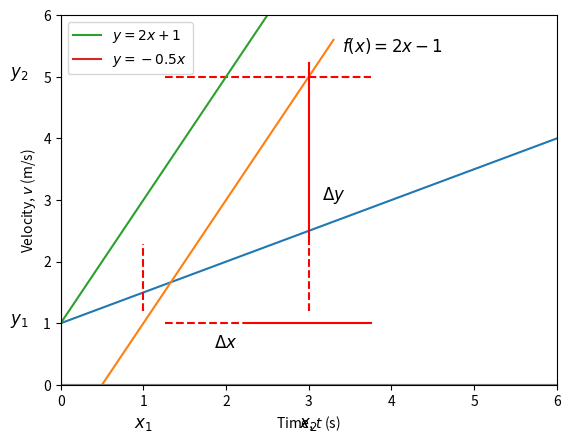

Write Python code to recreate this figure. (Note: this script raises an exception after producing the figure.)
import matplotlib.pyplot as plt
import numpy as np 

x = np.linspace(-1, 6, 10)
y = 0.5 * x + 1

plt.plot(x, y)
plt.xlabel('Control variable, $x$')
plt.ylabel('Observed variable, $y$')
plt.show()

x = np.linspace(-0.2, 3.3, 100)
y = 2 * x - 1

plt.plot(x, y)
plt.axvline(x=0, color='gray', linestyle='-')
plt.axhline(y=0, color='gray', linestyle='-')
plt.axvline(x=1, color='red', linestyle='--', ymin=0.2, ymax=0.38)
plt.axvline(x=3, color='red', linestyle='--', ymin=0.2, ymax=0.38)
plt.axvline(x=3, color='red', linestyle='-', ymin=0.38, ymax=0.87)
plt.axhline(y=1, color='red', linestyle='--', xmin=0.21, xmax=0.38)
plt.axhline(y=5, color='red', linestyle='--', xmin=0.21, xmax=0.625)
plt.axhline(y=1, color='red', linestyle='-', xmin=0.38, xmax=0.625)
plt.text(-0.5, 1, '$y_1$', fontsize=12, ha='center')
plt.text(-0.5, 5, '$y_2$', fontsize=12, ha='center')
plt.text(1, -0.7, '$x_1$', fontsize=12, ha='center')
plt.text(3, -0.7, '$x_2$', fontsize=12, ha='center')
plt.text(2, 0.6, '$\Delta x$', fontsize=12, ha='center')
plt.text(3.3, 3, '$\Delta y$', fontsize=12, ha='center')
plt.text(3.4, 5.4, '$f(x)=2x-1$', fontsize=12, ha='left')
plt.xlabel('Control variable, $x$')
plt.ylabel('Observed variable, $y$')
plt.xlim(-2, 6)
plt.ylim(-2, 6)
plt.show()

import matplotlib.pyplot as plt
import numpy as np 

x = np.linspace(-3, 3, 100)
line_1 = 2 * x +1 
line_2 = -0.5 * x

plt.plot(x, line_1, label='$y=2x+1$')
plt.plot(x, line_2, label='$y=-0.5x$')
plt.axhline(y=0, color='gray', linestyle='-')
plt.axvline(x=0, color='gray', linestyle='-')
plt.legend()
plt.show()

t = np.linspace(0, 10, 100)
v = 8 * t + 25

plt.plot(t, v)
plt.xlabel('Time, $t$ (s)')
plt.ylabel('Velocity, $v$ (m/s)')
plt.xlim(0, None)
plt.ylim(0, None)
plt.show()

import pint

ureg = pint.UnitRegistry()
(ureg.meter / ureg.second) / (ureg.second)